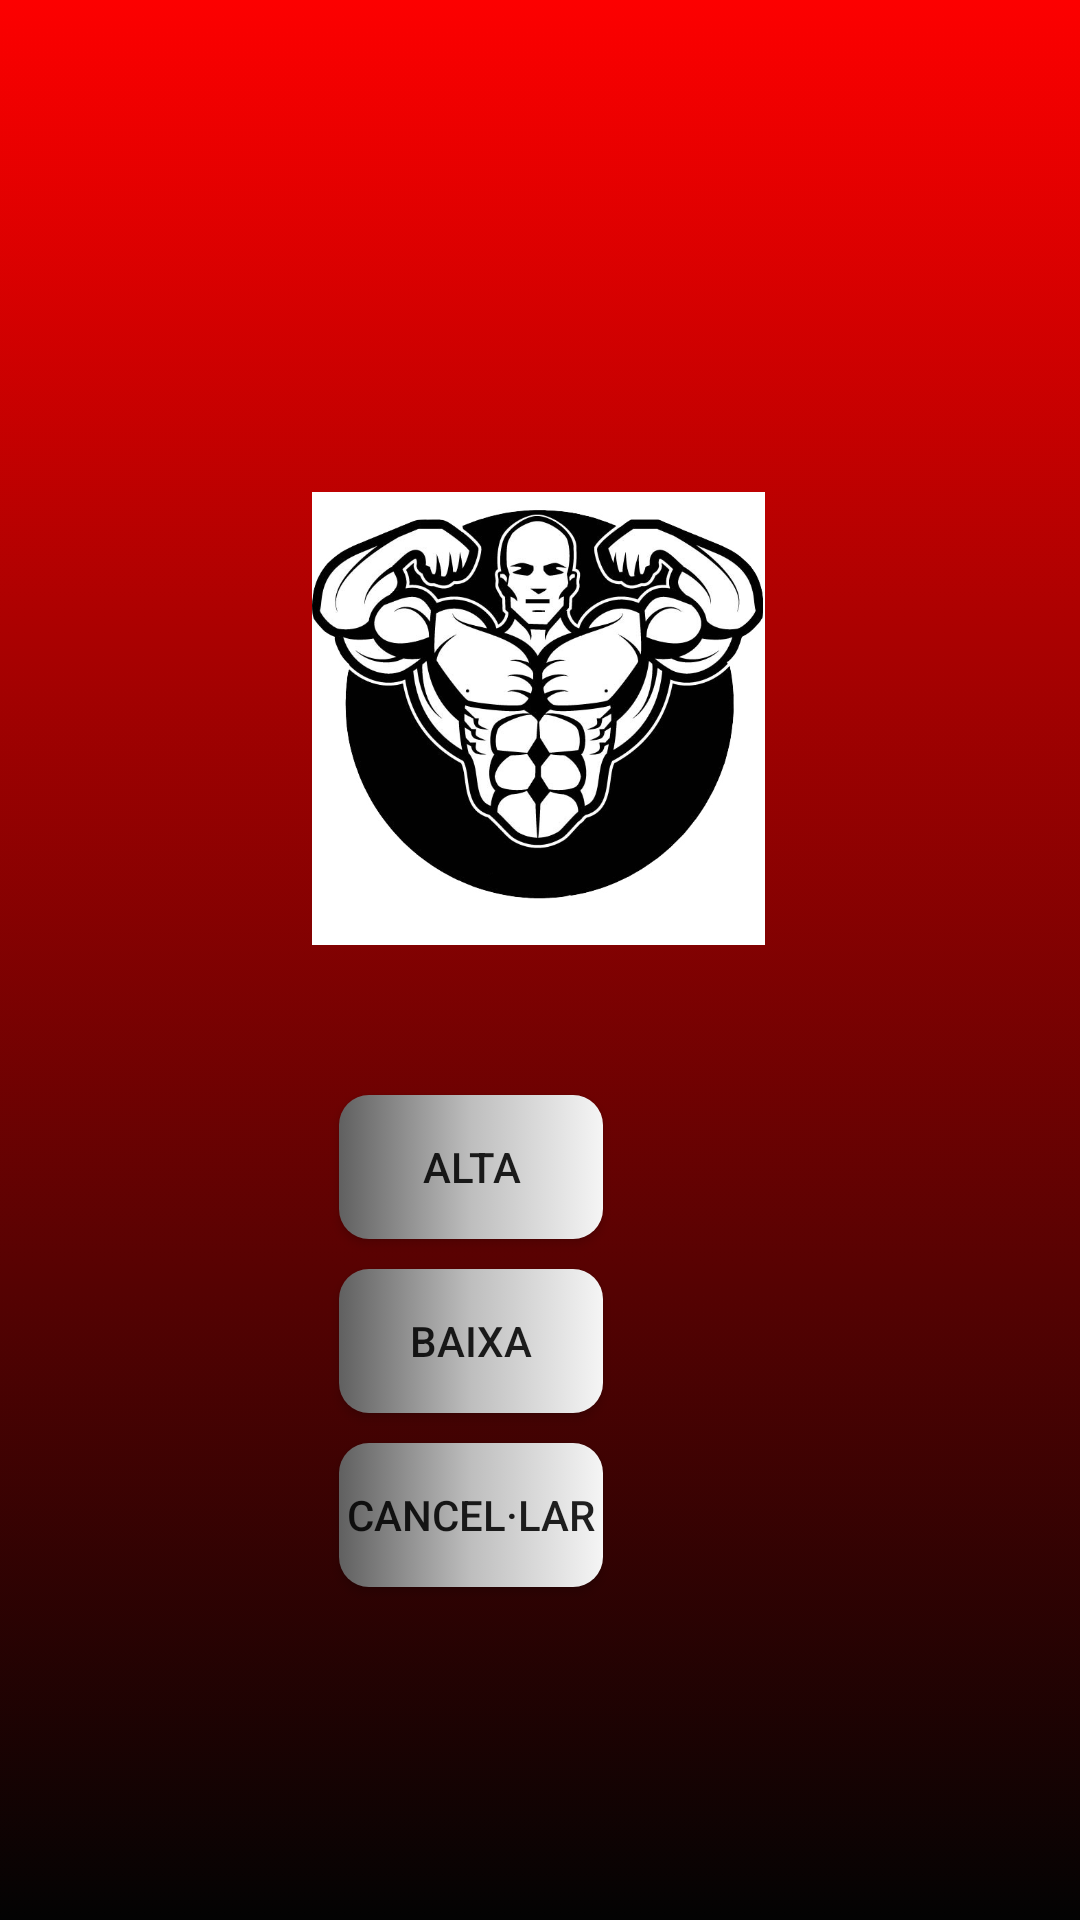

Here is an Android app screen rendered from its layout file. Give the layout XML and the strings, colors and styles it references.
<!-- AndroidManifest.xml: application theme AppTheme -->
<!-- res/layout/upordown.xml -->
<?xml version="1.0" encoding="utf-8"?>
<androidx.constraintlayout.widget.ConstraintLayout xmlns:android="http://schemas.android.com/apk/res/android"
    xmlns:app="http://schemas.android.com/apk/res-auto"
    xmlns:tools="http://schemas.android.com/tools"
    android:layout_width="match_parent"
    android:layout_height="match_parent"
    android:background="@drawable/fonspantallaaplicacio">

    <ImageView
        android:id="@+id/imageView3"
        android:layout_width="176dp"
        android:layout_height="151dp"
        android:layout_marginTop="164dp"
        app:layout_constraintEnd_toEndOf="parent"
        app:layout_constraintHorizontal_bias="0.497"
        app:layout_constraintStart_toStartOf="parent"
        app:layout_constraintTop_toTopOf="parent"
        app:srcCompat="@drawable/bodybuilder" />

    <TextView
        android:id="@+id/LbActivitat"
        android:layout_width="202dp"
        android:layout_height="28dp"
        android:layout_marginTop="12dp"
        android:textColor="#ffffff"
        app:layout_constraintEnd_toEndOf="parent"
        app:layout_constraintHorizontal_bias="0.497"
        app:layout_constraintStart_toStartOf="parent"
        app:layout_constraintTop_toBottomOf="@+id/imageView3" />

    <Button
        android:id="@+id/BtRealitzaInscripcio"
        android:layout_width="wrap_content"
        android:layout_height="wrap_content"
        android:layout_marginTop="10dp"
        android:layout_marginEnd="152dp"
        android:background="@drawable/gradientbuton"
        android:onClick="inscriu"
        android:text="Alta"
        app:layout_constraintEnd_toEndOf="parent"
        app:layout_constraintHorizontal_bias="0.941"
        app:layout_constraintStart_toStartOf="parent"
        app:layout_constraintTop_toBottomOf="@+id/LbActivitat" />

    <Button
        android:id="@+id/BtCancelaInscripcio"
        android:layout_width="wrap_content"
        android:layout_height="wrap_content"
        android:layout_marginTop="10dp"
        android:background="@drawable/gradientbuton"
        android:text="Cancel·lar"
        app:layout_constraintBottom_toBottomOf="parent"
        app:layout_constraintEnd_toEndOf="@+id/BtBaixaActivitat"
        app:layout_constraintHorizontal_bias="0.503"
        app:layout_constraintStart_toStartOf="@+id/BtBaixaActivitat"
        app:layout_constraintTop_toBottomOf="@+id/BtBaixaActivitat"
        app:layout_constraintVertical_bias="0.0" />

    <Button
        android:id="@+id/BtBaixaActivitat"
        android:layout_width="wrap_content"
        android:layout_height="wrap_content"
        android:layout_marginTop="10dp"
        android:background="@drawable/gradientbuton"
        android:onClick="baixa"
        android:text="Baixa"
        app:layout_constraintEnd_toEndOf="@+id/BtRealitzaInscripcio"
        app:layout_constraintHorizontal_bias="0.498"
        app:layout_constraintStart_toStartOf="@+id/BtRealitzaInscripcio"
        app:layout_constraintTop_toBottomOf="@+id/BtRealitzaInscripcio" />

</androidx.constraintlayout.widget.ConstraintLayout>
<!-- resources referenced by this layout -->
<resources>
  <!-- drawable bodybuilder: jpg bitmap (drawable, 91975 bytes) -->
  <!-- drawable fonspantallaaplicacio (drawable) -->
  <?xml version="1.0" encoding="utf-8"?>
  <selector xmlns:android="http://schemas.android.com/apk/res/android">
      <item>
          <shape xmlns:android="http://schemas.android.com/apk/res/android">
              <gradient
                  android:startColor="#FD0000"
                  android:endColor="#030303"
                  android:angle="270"/>
          </shape>
      </item>
  </selector>
  <!-- drawable gradientbuton (drawable) -->
  <?xml version="1.0" encoding="utf-8"?>
  <selector xmlns:android="http://schemas.android.com/apk/res/android">
      <item>
          <shape xmlns:android="http://schemas.android.com/apk/res/android">
              <gradient
                  android:startColor="#606060"
                  android:centerColor="#bebebe"
                  android:endColor="#f5f5f5"
                  />
             <corners android:radius="10dp" />
          </shape>
  
      </item>
  </selector>
  <style name="AppTheme" parent="Theme.AppCompat.Light.DarkActionBar">
          
          <item name="colorPrimary">@color/colorPrimary</item>
          <item name="colorPrimaryDark">@color/colorPrimaryDark</item>
          <item name="colorAccent">@color/colorAccent</item>
      </style>
  <color name="colorPrimary">#F00F0F</color>
  <color name="colorPrimaryDark">#000000</color>
  <color name="colorAccent">#D81B60</color>
</resources>
